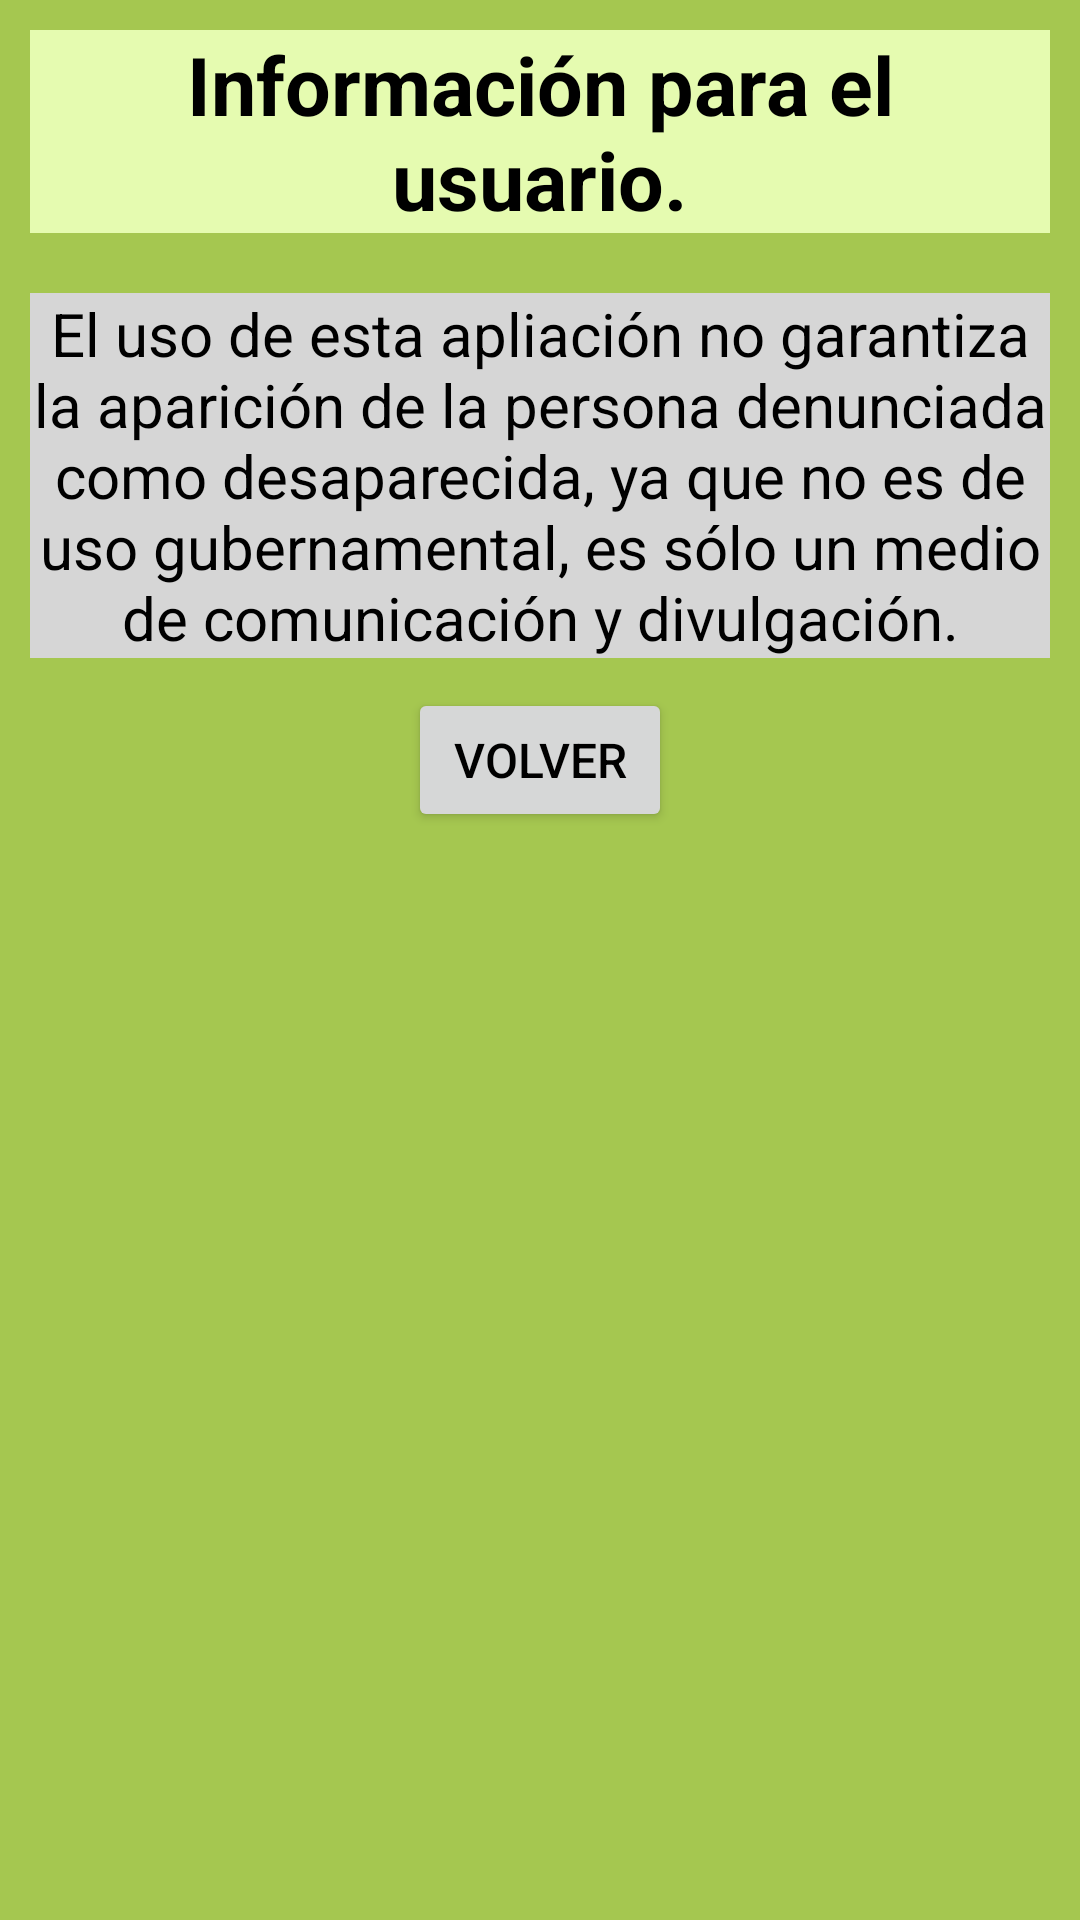

Write the Android layout XML for this screen, with the resource values it uses.
<!-- AndroidManifest.xml: application theme Theme.WantedAntioquia -->
<!-- res/layout/activity_capa_info_app.xml -->
<?xml version="1.0" encoding="utf-8"?>
<LinearLayout xmlns:android="http://schemas.android.com/apk/res/android"
    xmlns:app="http://schemas.android.com/apk/res-auto"
    xmlns:tools="http://schemas.android.com/tools"
    android:layout_width="match_parent"
    android:layout_height="match_parent"
    android:background="@color/white"
    android:backgroundTint="@color/green"
    android:orientation="vertical"
    tools:context=".capa_info_app">

    <TextView
        android:id="@+id/textView37"
        android:layout_width="match_parent"
        android:layout_height="wrap_content"
        android:layout_margin="10dp"
        android:background="@color/green_claro_btn"
        android:text="Información para el usuario."
        android:textAlignment="center"
        android:textColor="@color/black"
        android:textSize="27sp"
        android:textStyle="bold" />

    <TextView
        android:id="@+id/textView38"
        android:layout_width="wrap_content"
        android:layout_height="wrap_content"
        android:layout_margin="10dp"
        android:background="#D6D6D6"
        android:text="El uso de esta apliación no garantiza la aparición de la persona denunciada como desaparecida, ya que no es de uso gubernamental, es sólo un medio de comunicación y divulgación."
        android:textAlignment="center"
        android:textColor="@color/black"
        android:textSize="20sp" />

    <Button
        android:id="@+id/btnInforDeApp"
        android:layout_width="wrap_content"
        android:layout_height="wrap_content"
        android:layout_gravity="center_horizontal"
        android:onClick="volverAOpciones1"
        android:text="Volver"
        android:textColor="@color/black"
        android:textSize="16sp" />
</LinearLayout>
<!-- resources referenced by this layout -->
<resources>
  <color name="black">#FF000000</color>
  <color name="green">#A5C750</color>
  <color name="green_claro_btn">#E5FBB0</color>
  <color name="white">#FFFFFF</color>
  <style name="Theme.WantedAntioquia" parent="Theme.MaterialComponents.DayNight">
          
  
          
          <item name="colorSecondary">@color/green</item>
          <item name="colorSecondaryVariant">@color/black</item>
          <item name="colorOnSecondary">@color/white</item>
          
          <item name="android:statusBarColor" tools:targetApi="l">?attr/colorPrimaryVariant</item>
          
          <item name="colorPrimaryVariant">@color/green</item>
          <item name="colorPrimary">@color/green_claro_btn</item>
          <item name="colorOnPrimary">@color/white</item>
      </style>
</resources>
